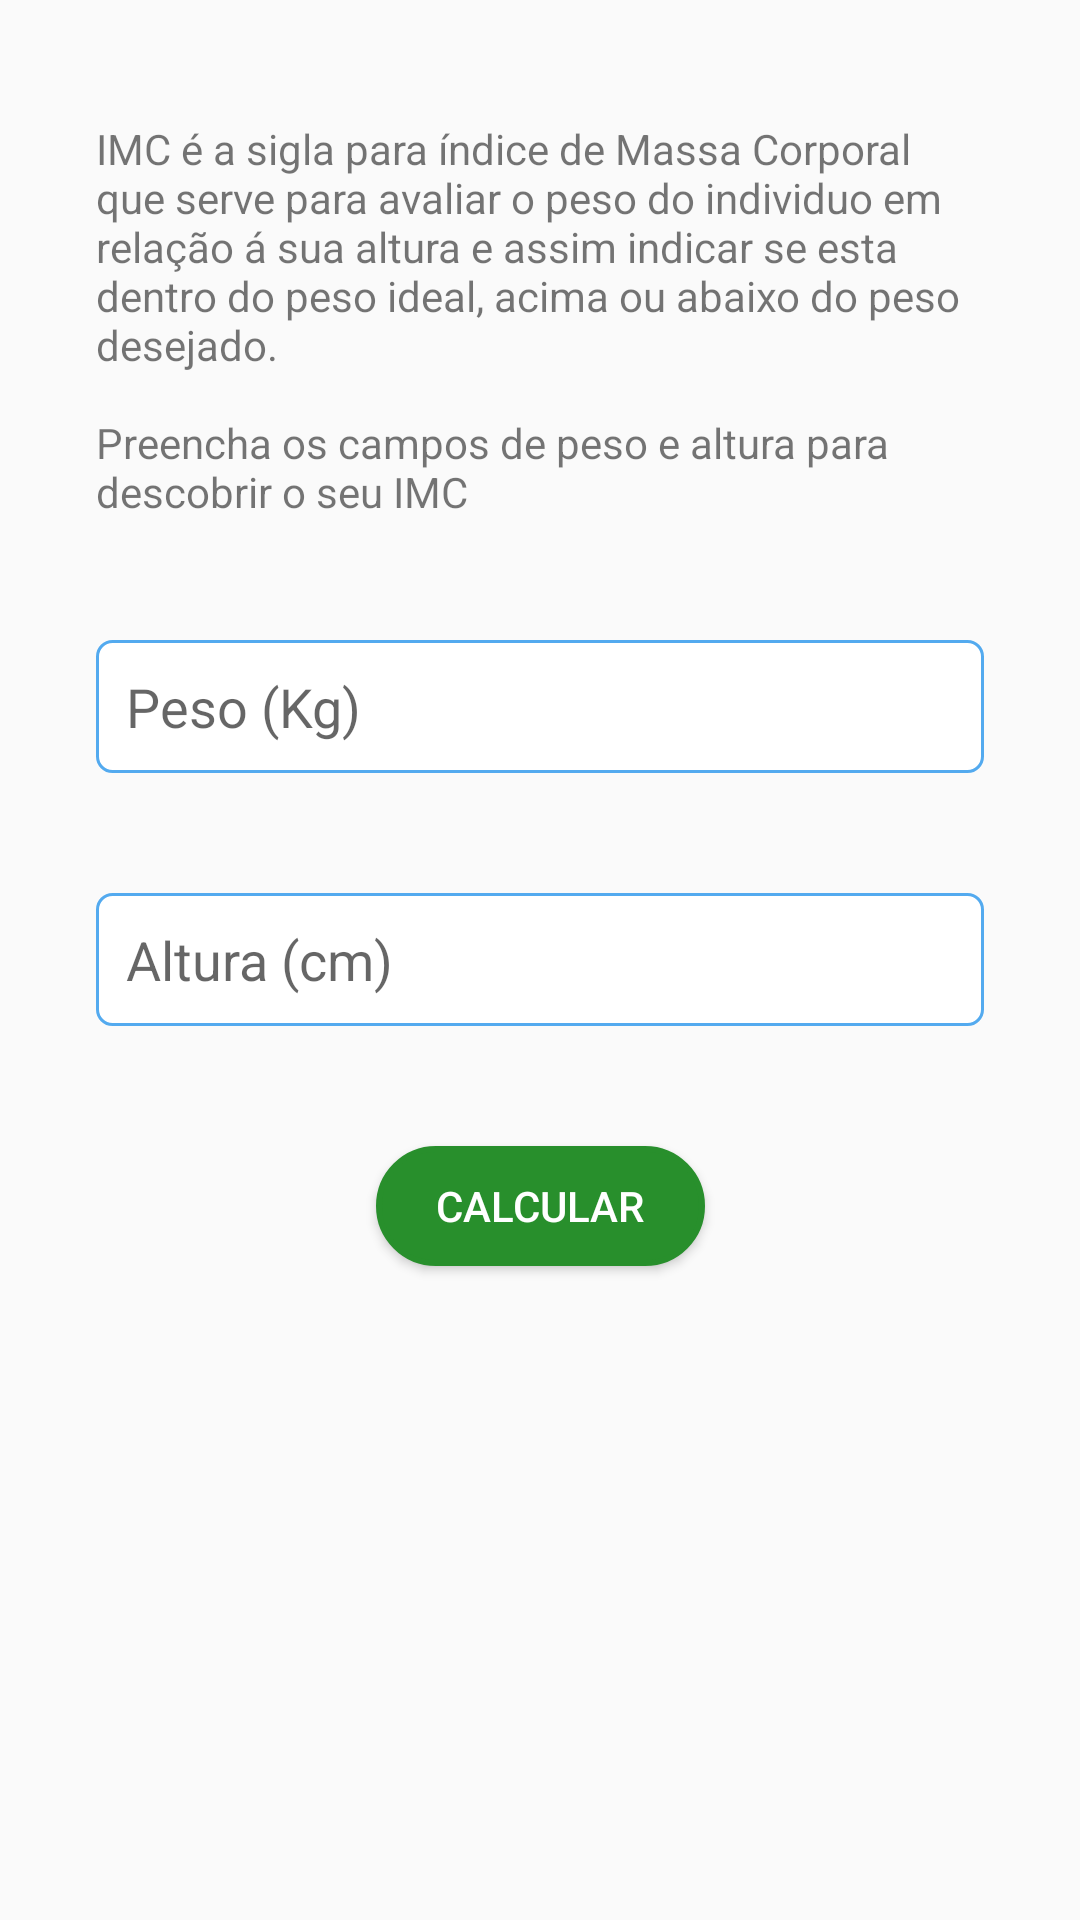

Produce the Android XML layout that renders to this screen, including the resource entries it uses.
<!-- AndroidManifest.xml: activity theme imcTheme -->
<!-- res/layout/activity_imc.xml -->
<?xml version="1.0" encoding="utf-8"?>
<ScrollView xmlns:android="http://schemas.android.com/apk/res/android"
    xmlns:app="http://schemas.android.com/apk/res-auto"
    xmlns:tools="http://schemas.android.com/tools"
    android:layout_width="match_parent"
    android:layout_height="match_parent">

    <androidx.constraintlayout.widget.ConstraintLayout
        android:layout_width="match_parent"
        android:layout_height="wrap_content"
        tools:context=".ui.ImcActivity">

        <TextView
            android:id="@+id/textView"
            style="@style/TextViewForm"
            android:layout_width="0dp"
            android:layout_height="wrap_content"
            android:text="@string/imc_desc"
            app:layout_constraintBottom_toBottomOf="parent"
            app:layout_constraintEnd_toEndOf="parent"
            app:layout_constraintStart_toStartOf="parent"
            app:layout_constraintTop_toTopOf="parent"
            app:layout_constraintVertical_bias="0.0" />

        <EditText
            android:id="@+id/imc_weight"
            android:layout_width="0dp"
            android:layout_height="wrap_content"
            android:layout_marginTop="40dp"
            android:background="@drawable/bg_edit_text"
            android:padding="10dp"
            android:ems="10"
            android:hint="@string/weight"
            android:inputType="number"
            app:layout_constraintEnd_toEndOf="@+id/textView"
            app:layout_constraintStart_toStartOf="@+id/textView"
            app:layout_constraintTop_toBottomOf="@+id/textView" />

        <EditText
            android:id="@+id/imc_height"
            android:layout_width="0dp"
            android:layout_height="wrap_content"
            android:layout_marginTop="40dp"
            android:ems="10"
            android:background="@drawable/bg_edit_text"
            android:padding="10dp"
            android:hint="@string/height"
            android:inputType="number"
            app:layout_constraintEnd_toEndOf="@+id/imc_weight"
            app:layout_constraintStart_toStartOf="@+id/imc_weight"
            app:layout_constraintTop_toBottomOf="@+id/imc_weight" />

        <Button
            android:id="@+id/imc_send"
            style="@style/ButtonForm"
            android:layout_width="wrap_content"
            android:layout_height="40dp"
            android:layout_marginBottom="40dp"
            android:text="@string/calc"
            app:layout_constraintBottom_toBottomOf="parent"
            app:layout_constraintEnd_toEndOf="@+id/imc_height"
            app:layout_constraintStart_toStartOf="@+id/imc_height"
            app:layout_constraintTop_toBottomOf="@+id/imc_height" />
    </androidx.constraintlayout.widget.ConstraintLayout>
</ScrollView>
<!-- resources referenced by this layout -->
<resources>
  <!-- drawable bg_edit_text (drawable) -->
  <?xml version="1.0" encoding="utf-8"?>
  <shape xmlns:android="http://schemas.android.com/apk/res/android">
      <solid android:color="@android:color/white" />
      <stroke
          android:width="1dp"
          android:color="@color/ImcCOLOR" />
      <corners android:radius="5dp" />
  </shape>
  <string name="calc">Calcular</string>
  <string name="height">Altura (cm)</string>
  <string name="imc_desc">IMC é a sigla para índice de Massa Corporal que serve para avaliar o peso
          do individuo em relação á sua altura e assim indicar se esta dentro do peso ideal,
          acima ou abaixo do peso desejado.\n\nPreencha os campos de peso e altura para descobrir o seu IMC</string>
  <string name="weight">Peso (Kg)</string>
  <style name="ButtonForm">
          <item name="android:paddingStart" tools:targetApi="jelly_bean_mr1">20dp</item>
          <item name="android:paddingEnd" tools:targetApi="jelly_bean_mr1">20dp</item>
          <item name="android:layout_marginTop">40dp</item>
          <item name="android:background">@drawable/bg_button_accent</item>
          <item name="android:textColor">@android:color/white</item>
      </style>
  <style name="TextViewForm">
          <item name="android:layout_marginStart">32dp</item>
          <item name="android:layout_marginLeft">32dp</item>
          <item name="android:layout_marginTop">40dp</item>
          <item name="android:layout_marginEnd">32dp</item>
          <item name="android:layout_marginRight">32dp</item>
      </style>
  <style name="imcTheme" parent="Theme.AppCompat.Light.DarkActionBar">
          
          <item name="colorPrimary">@color/IMC</item>
          <item name="colorPrimaryDark">@color/IMC</item>
          <item name="colorAccent">@color/colorAccent</item>
      </style>
  <color name="ImcCOLOR">#53AAEF</color>
  <!-- drawable bg_button_accent (drawable) -->
  <?xml version="1.0" encoding="utf-8"?>
  <shape xmlns:android="http://schemas.android.com/apk/res/android">
      <stroke android:color="@color/colorAccent" android:width="2dp"/>
      <solid android:color="@color/colorAccent"/>
      <corners android:radius="40dp"/>
  </shape>
  <color name="IMC">#1235C3</color>
  <color name="colorAccent">#288F2C</color>
</resources>
